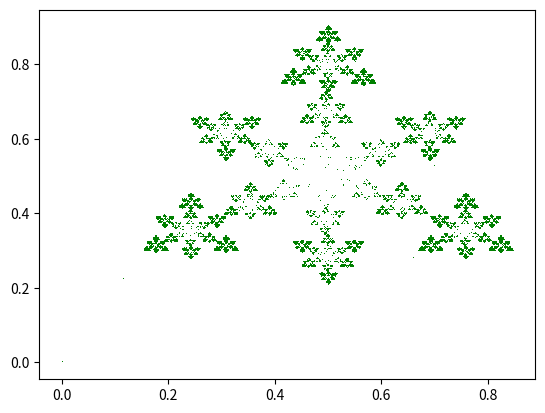

The matplotlib source for this figure:
import matplotlib.pyplot as plt
from random import *

class IFS:
	def __init__(self, zestaw):
		self.x = [0]
		self.y = [0]
		self.wsp = zestaw

	def przeksztalcenia(self):
		for step in range(100000):
			z = randrange(len(self.wsp))
			xt = self.wsp[z][0] * self.x[step] + self.wsp[z][1] * self.y[step] +  self.wsp[z][2]
			yt = self.wsp[z][3] * self.x[step] + self.wsp[z][4] * self.y[step] +  self.wsp[z][5] 
			self.x.append(xt)
			self.y.append(yt)
		plt.plot(self.x, self.y, ',', color = 'g' )	
		plt.show()	

		

zestaw_1 = ((0,0,0,0.2,0.16,-0.04), (0.2,-0.26,0,0.23,0.22,0.1), (-0.15,0.28,0,0.26,0.24,0.1), (0.85,0.04,0,-0.04,0.84,0.1))
zestaw_2 = ((0.7,0.109682,0.05,-0.109504,0.893292,0.1),(0.058474,-0.573783,-0.18,0.191261,0.175423,-0.21),(0.011,0,0,0,0.3,-0.35),(-0.067485,0.579556,0.21,0.292311,0.155291,-0.21))
zestaw_3 = ((0.255,0,0.3726,0,0.255,0.6714),(0.255,0,0.1146,0,0.255,0.2232),(0.255,0,0.6306,0,0.255,0.2232),(0.37,-0.642,0.6356,0.642,0.37,-0.00061))

a = IFS(zestaw_3)
a.przeksztalcenia()
